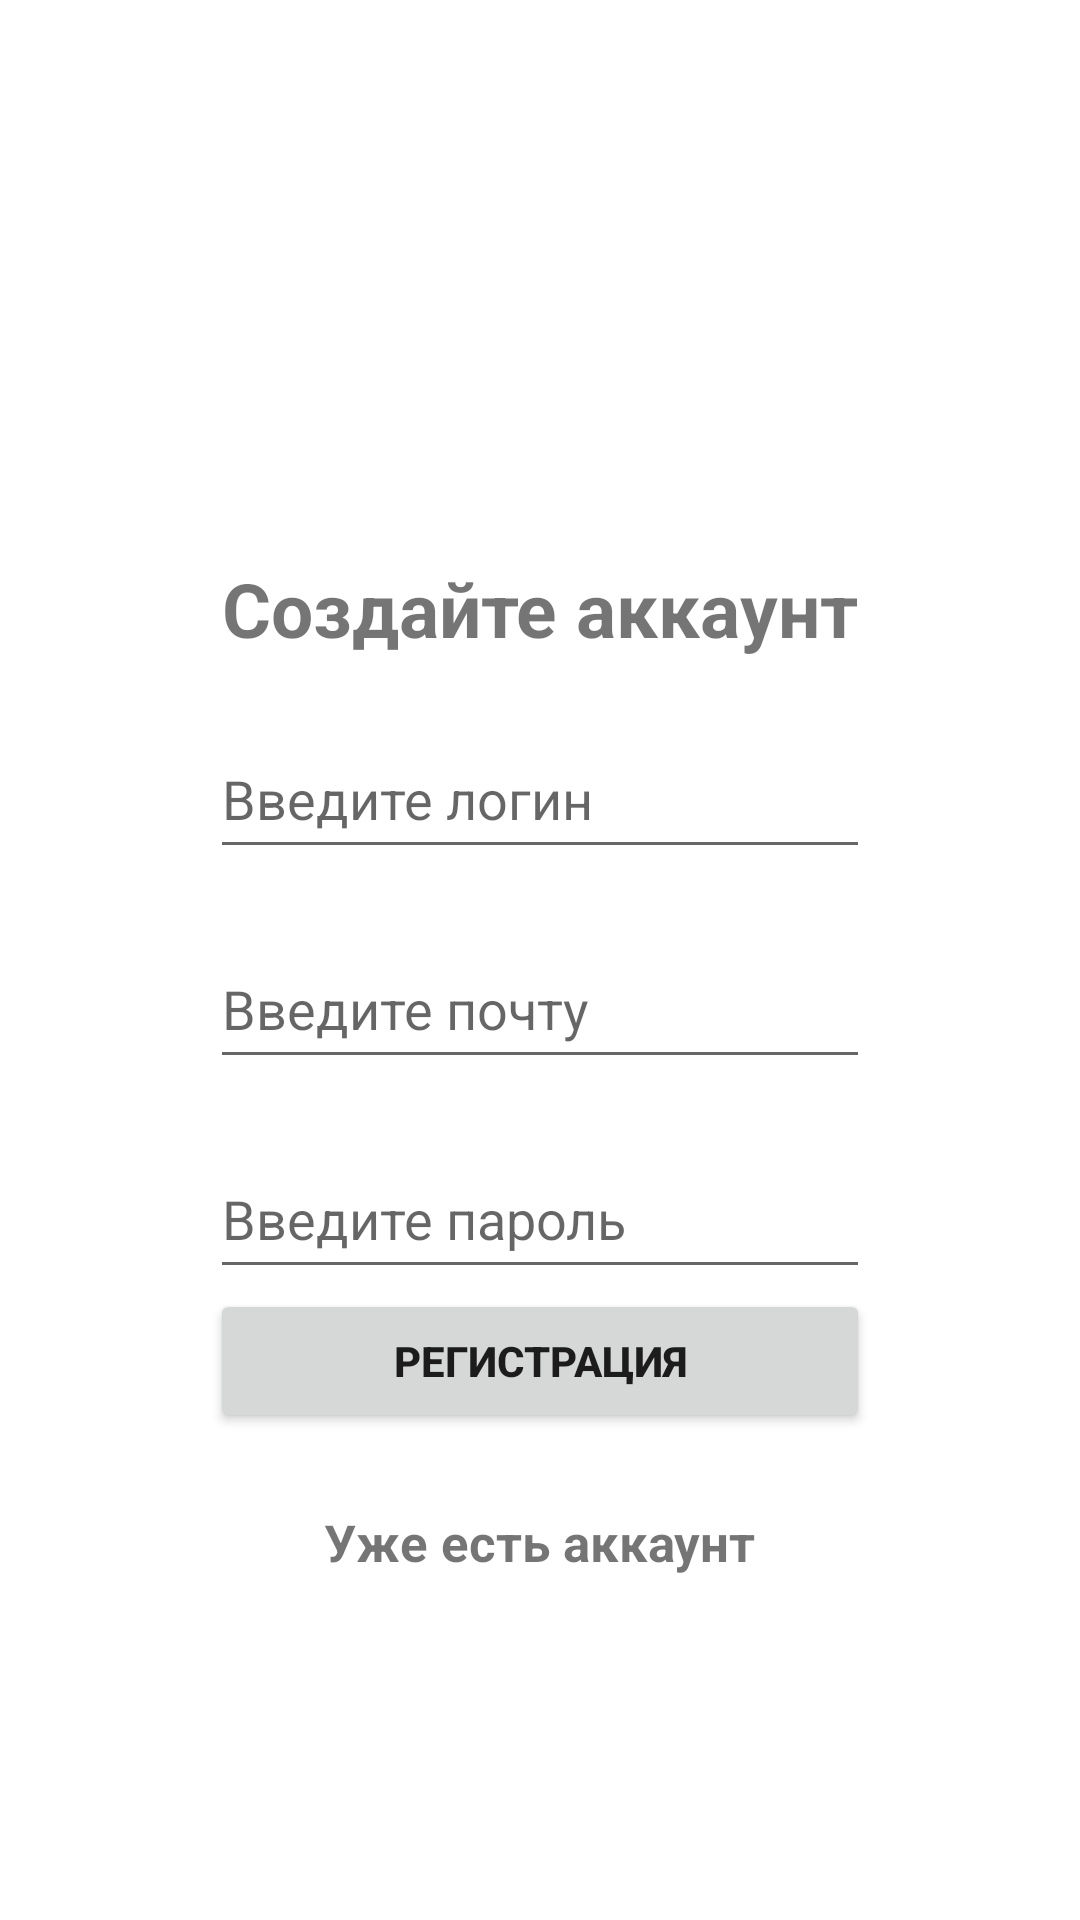

Write the Android layout XML for this screen, with the resource values it uses.
<!-- AndroidManifest.xml: application theme Theme.SdApp -->
<!-- res/layout/fragment_registration.xml -->
<?xml version="1.0" encoding="utf-8"?>
<LinearLayout xmlns:android="http://schemas.android.com/apk/res/android"
    android:layout_width="match_parent"
    android:layout_height="match_parent"
    xmlns:tools="http://schemas.android.com/tools"
    android:orientation="vertical"
    android:padding="16dp"
    tools:context=".RegFragment">


    <TextView
        android:layout_width="wrap_content"
        android:layout_height="wrap_content"
        android:layout_gravity="center"
        android:layout_marginTop="170dp"
        android:textSize="25dp"
        android:textStyle="bold"
        android:text="Создайте аккаунт" />

    <EditText
        android:id="@+id/user_login"
        android:layout_width="220dp"
        android:layout_height="50dp"
        android:hint="Введите логин"
        android:ems="10"
        android:inputType="text"
        android:layout_marginTop="20dp"
        android:layout_gravity="center"

        />
    <EditText
        android:id="@+id/user_email"
        android:layout_width="220dp"
        android:layout_height="50dp"
        android:hint="Введите почту"
        android:ems="10"
        android:inputType="text"
        android:layout_marginTop="20dp"
        android:layout_gravity="center"

        />

    <EditText
        android:id="@+id/user_pass"
        android:layout_width="220dp"
        android:layout_height="50dp"
        android:hint="Введите пароль"
        android:ems="10"
        android:inputType="textPassword"
        android:layout_marginTop="20dp"
        android:layout_gravity="center"
        />
    <LinearLayout
        android:id="@+id/passwordErrorLayout"
        android:layout_gravity="center"
        android:layout_width="240dp"
        android:layout_height="wrap_content"
        android:orientation="horizontal"
        android:background="#B18BE9"
        android:padding="3dp"
        android:layout_marginTop="3dp"
        android:layout_marginBottom="3dp"
        android:visibility="gone"
        >
        <ScrollView
            android:layout_width="wrap_content"
            android:layout_height="wrap_content">
            <TextView
                android:id="@+id/tvPasswordError"
                android:layout_width="200dp"
                android:layout_weight="1"
                android:layout_height="wrap_content"
                android:textColor="@android:color/white"
                android:textSize="15sp"
                android:textStyle="bold"
                android:text="Пароль должен..."/>
        </ScrollView>


        <Button
            android:id="@+id/btnCloseError"
            android:layout_width="60dp"
            android:layout_height="40dp"
            android:text="X"
            android:textSize="15sp"
            android:textStyle="bold"
            android:background="?attr/selectableItemBackground"
            android:textColor="@android:color/white"/>
    </LinearLayout>

    <Button
        android:id="@+id/button_reg"
        android:layout_width="220dp"
        android:layout_height="wrap_content"
        android:text="Регистрация"
        android:textStyle="bold"
        android:layout_gravity="center"
        />
    <TextView
        android:id="@+id/link_to_auth"
        android:layout_width="wrap_content"
        android:layout_height="wrap_content"
        android:layout_gravity="center"
        android:layout_marginTop="25dp"
        android:textSize="17dp"
        android:textStyle="bold"
        android:text="Уже есть аккаунт" />
</LinearLayout>
<!-- resources referenced by this layout -->
<resources>
  <style name="Theme.SdApp" parent="Theme.MaterialComponents.DayNight.DarkActionBar">
          
          <item name="colorPrimary">@color/purple_500</item>
          <item name="colorPrimaryVariant">@color/purple_700</item>
          <item name="colorOnPrimary">@color/white</item>
          
          <item name="colorSecondary">@color/teal_200</item>
          <item name="colorSecondaryVariant">@color/teal_700</item>
          <item name="colorOnSecondary">@color/black</item>
          
          <item name="android:statusBarColor">?attr/colorPrimaryVariant</item>
          
      </style>
  <!-- not gathered from this repository: default colours our renderer supplied (Android Studio template values) -->
  <color name="purple_500">#FF6200EE</color>
  <color name="purple_700">#FF3700B3</color>
  <color name="teal_200">#FF03DAC5</color>
  <color name="teal_700">#FF018786</color>
  <color name="black">#FF000000</color>
  <color name="white">#FFFFFFFF</color>
</resources>
